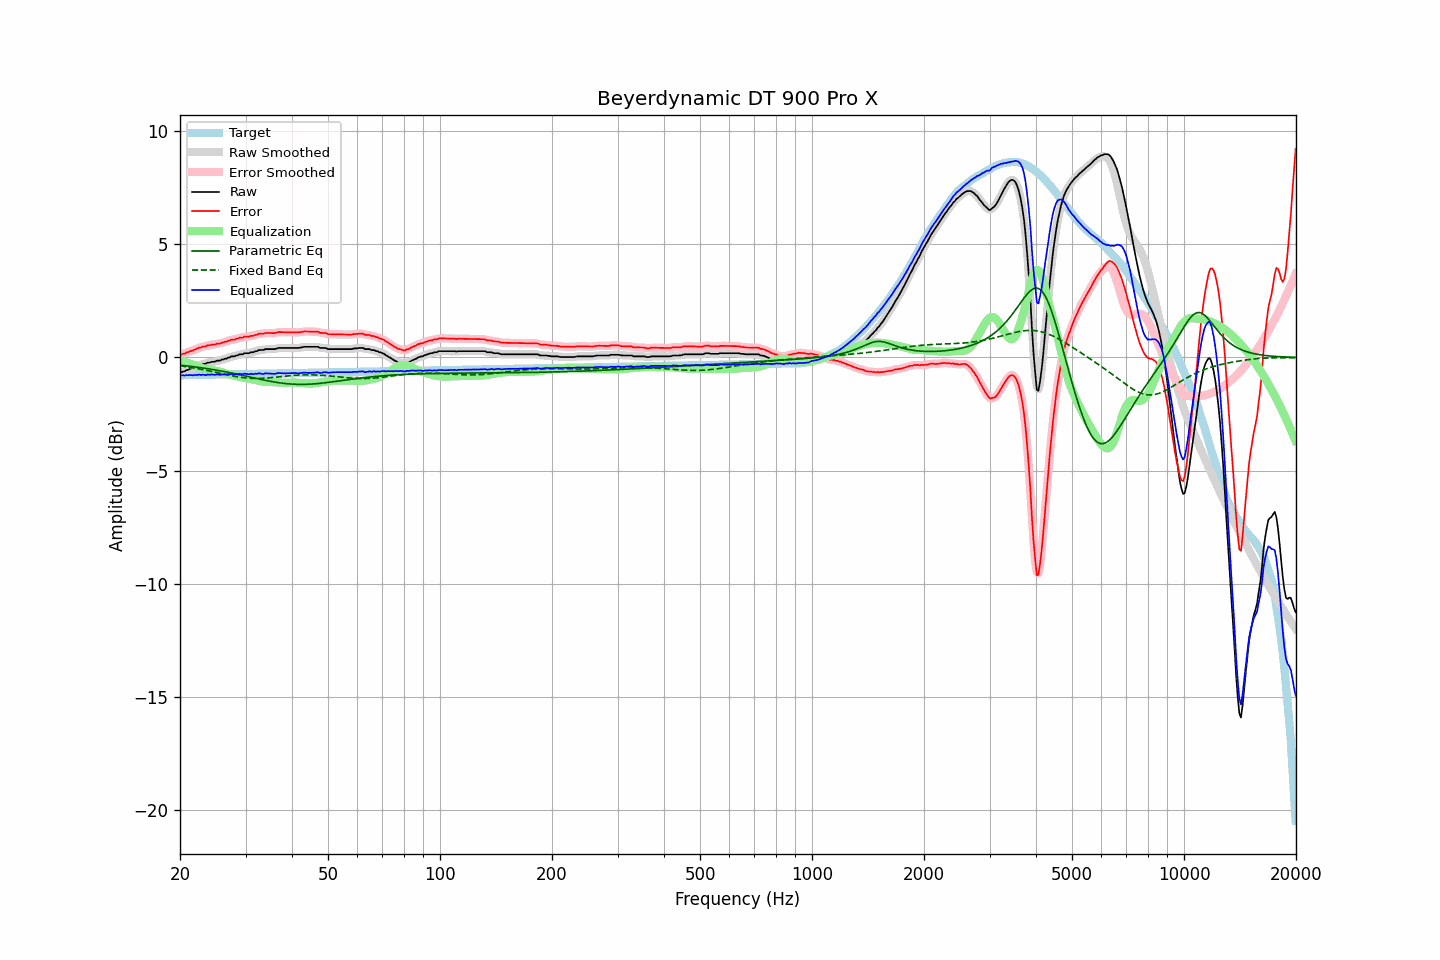

Source data for this figure (header and first rows):
frequency, raw, error, smoothed, error_smoothed, equalization, parametric_eq, fixed_band_eq, equalized_raw, equalized_smoothed, target
20.00, -0.66, 0.13, -0.66, 0.12, -0.12, -0.34, -0.37, -0.78, -0.78, -0.79
20.20, -0.65, 0.14, -0.64, 0.14, -0.14, -0.35, -0.38, -0.79, -0.79, -0.79
20.40, -0.62, 0.16, -0.62, 0.16, -0.16, -0.35, -0.39, -0.78, -0.79, -0.78
20.61, -0.61, 0.17, -0.60, 0.18, -0.19, -0.36, -0.40, -0.80, -0.79, -0.78
20.81, -0.56, 0.22, -0.57, 0.21, -0.21, -0.37, -0.41, -0.77, -0.78, -0.78
21.02, -0.55, 0.23, -0.54, 0.24, -0.24, -0.38, -0.42, -0.79, -0.78, -0.78
21.23, -0.51, 0.27, -0.52, 0.26, -0.26, -0.39, -0.43, -0.77, -0.78, -0.78
21.44, -0.49, 0.29, -0.49, 0.29, -0.29, -0.40, -0.44, -0.78, -0.78, -0.78
21.66, -0.47, 0.31, -0.46, 0.31, -0.32, -0.40, -0.46, -0.79, -0.78, -0.78
21.87, -0.43, 0.35, -0.43, 0.34, -0.35, -0.41, -0.47, -0.78, -0.78, -0.78
22.09, -0.40, 0.37, -0.40, 0.38, -0.37, -0.42, -0.48, -0.77, -0.77, -0.77
22.31, -0.37, 0.40, -0.37, 0.40, -0.40, -0.43, -0.49, -0.77, -0.77, -0.77
22.54, -0.33, 0.44, -0.34, 0.43, -0.42, -0.44, -0.51, -0.75, -0.76, -0.77
22.76, -0.33, 0.44, -0.32, 0.45, -0.45, -0.45, -0.52, -0.78, -0.76, -0.77
22.99, -0.29, 0.48, -0.30, 0.47, -0.47, -0.46, -0.53, -0.76, -0.77, -0.77
23.22, -0.28, 0.49, -0.28, 0.48, -0.49, -0.47, -0.55, -0.77, -0.77, -0.77
23.45, -0.28, 0.49, -0.26, 0.50, -0.51, -0.48, -0.56, -0.79, -0.77, -0.77
23.69, -0.23, 0.53, -0.25, 0.52, -0.52, -0.49, -0.58, -0.75, -0.77, -0.76
23.92, -0.23, 0.53, -0.22, 0.54, -0.53, -0.51, -0.59, -0.76, -0.76, -0.76
24.16, -0.21, 0.55, -0.21, 0.55, -0.55, -0.52, -0.61, -0.76, -0.75, -0.76
24.40, -0.19, 0.57, -0.20, 0.56, -0.56, -0.53, -0.62, -0.75, -0.76, -0.76
24.65, -0.19, 0.57, -0.18, 0.57, -0.57, -0.54, -0.64, -0.76, -0.76, -0.76
24.89, -0.18, 0.58, -0.17, 0.59, -0.59, -0.55, -0.65, -0.77, -0.76, -0.76
25.14, -0.14, 0.62, -0.16, 0.60, -0.60, -0.57, -0.67, -0.74, -0.76, -0.76
25.39, -0.14, 0.61, -0.14, 0.62, -0.62, -0.58, -0.69, -0.76, -0.75, -0.75
25.65, -0.14, 0.61, -0.12, 0.63, -0.63, -0.59, -0.70, -0.77, -0.76, -0.75
25.91, -0.09, 0.66, -0.10, 0.65, -0.65, -0.60, -0.72, -0.74, -0.75, -0.75
26.16, -0.09, 0.66, -0.08, 0.67, -0.67, -0.62, -0.73, -0.76, -0.75, -0.75
26.43, -0.05, 0.70, -0.06, 0.69, -0.69, -0.63, -0.75, -0.74, -0.75, -0.75
26.69, -0.05, 0.70, -0.04, 0.71, -0.71, -0.64, -0.76, -0.76, -0.75, -0.75
26.96, -0.00, 0.75, -0.01, 0.74, -0.73, -0.66, -0.78, -0.73, -0.74, -0.75
27.23, 0.00, 0.74, 0.01, 0.76, -0.75, -0.67, -0.79, -0.75, -0.74, -0.74
27.50, 0.05, 0.79, 0.03, 0.78, -0.77, -0.69, -0.81, -0.72, -0.74, -0.74
27.77, 0.05, 0.79, 0.05, 0.79, -0.79, -0.70, -0.82, -0.74, -0.74, -0.74
28.05, 0.05, 0.79, 0.06, 0.80, -0.81, -0.72, -0.84, -0.76, -0.75, -0.74
28.33, 0.09, 0.83, 0.08, 0.82, -0.83, -0.73, -0.85, -0.74, -0.75, -0.74
28.62, 0.09, 0.83, 0.10, 0.84, -0.84, -0.75, -0.86, -0.75, -0.74, -0.74
28.90, 0.14, 0.88, 0.12, 0.86, -0.86, -0.76, -0.87, -0.72, -0.74, -0.74
29.19, 0.14, 0.88, 0.14, 0.88, -0.87, -0.78, -0.88, -0.73, -0.73, -0.74
29.48, 0.14, 0.87, 0.16, 0.90, -0.89, -0.79, -0.89, -0.75, -0.73, -0.73
29.78, 0.19, 0.92, 0.17, 0.91, -0.90, -0.81, -0.90, -0.71, -0.73, -0.73
30.08, 0.19, 0.92, 0.18, 0.91, -0.91, -0.82, -0.91, -0.72, -0.73, -0.73
30.38, 0.19, 0.92, 0.20, 0.93, -0.92, -0.84, -0.91, -0.73, -0.73, -0.73
30.68, 0.19, 0.92, 0.20, 0.93, -0.94, -0.86, -0.92, -0.75, -0.73, -0.73
30.99, 0.23, 0.96, 0.21, 0.94, -0.95, -0.87, -0.92, -0.72, -0.74, -0.73
31.30, 0.23, 0.96, 0.23, 0.96, -0.96, -0.89, -0.92, -0.73, -0.73, -0.73
31.61, 0.24, 0.96, 0.25, 0.97, -0.98, -0.90, -0.93, -0.74, -0.73, -0.72
31.93, 0.28, 1.00, 0.27, 0.99, -0.99, -0.92, -0.93, -0.71, -0.73, -0.72
32.24, 0.28, 1.00, 0.30, 1.02, -1.01, -0.93, -0.93, -0.73, -0.71, -0.72
32.57, 0.33, 1.05, 0.32, 1.04, -1.03, -0.95, -0.93, -0.70, -0.71, -0.72
32.89, 0.33, 1.05, 0.32, 1.04, -1.04, -0.96, -0.92, -0.71, -0.72, -0.72
33.22, 0.33, 1.05, 0.34, 1.05, -1.05, -0.98, -0.92, -0.72, -0.72, -0.72
33.55, 0.33, 1.05, 0.34, 1.06, -1.06, -0.99, -0.92, -0.73, -0.72, -0.72
33.89, 0.37, 1.08, 0.36, 1.07, -1.07, -1.01, -0.91, -0.70, -0.71, -0.71
34.23, 0.37, 1.08, 0.37, 1.08, -1.07, -1.02, -0.91, -0.70, -0.71, -0.71
34.57, 0.37, 1.08, 0.37, 1.09, -1.08, -1.04, -0.90, -0.71, -0.70, -0.71
34.92, 0.37, 1.08, 0.37, 1.08, -1.08, -1.05, -0.90, -0.71, -0.71, -0.71
35.27, 0.37, 1.08, 0.37, 1.08, -1.08, -1.06, -0.89, -0.71, -0.72, -0.71
35.62, 0.37, 1.08, 0.37, 1.08, -1.09, -1.08, -0.88, -0.72, -0.72, -0.71
35.97, 0.37, 1.08, 0.38, 1.08, -1.10, -1.09, -0.87, -0.73, -0.72, -0.71
... 635 more rows
